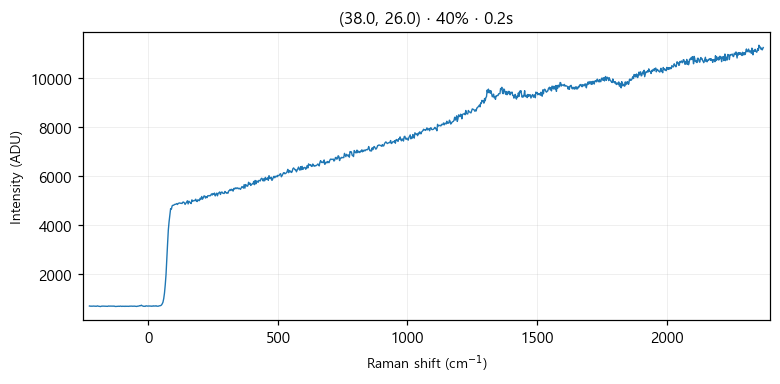

The file beside this chart, header and first rows:
# laser_power_pct, 40
# exposure_time, 0.2
# laser_nm, 532
# mode, single
pixel, raman_shift_cm-1, wavelength_nm, intensity
0, -227.1, 525.7, 692
1, -224, 525.8, 683
2, -220.9, 525.8, 689
3, -217.9, 525.9, 681
4, -214.8, 526, 687
5, -211.7, 526.1, 690
6, -208.7, 526.2, 684
7, -205.6, 526.3, 687
8, -202.5, 526.3, 680
9, -199.5, 526.4, 682
10, -196.4, 526.5, 696
11, -193.3, 526.6, 685
12, -190.3, 526.7, 681
13, -187.2, 526.8, 680
14, -184.2, 526.9, 670
15, -181.1, 526.9, 683
16, -178.1, 527, 686
17, -175, 527.1, 687
18, -171.9, 527.2, 686
19, -168.9, 527.3, 682
20, -165.8, 527.4, 688
21, -162.8, 527.5, 681
22, -159.7, 527.5, 686
23, -156.7, 527.6, 678
24, -153.6, 527.7, 691
25, -150.6, 527.8, 685
26, -147.6, 527.9, 689
27, -144.5, 528, 686
28, -141.5, 528, 688
29, -138.4, 528.1, 687
30, -135.4, 528.2, 683
31, -132.4, 528.3, 690
32, -129.3, 528.4, 678
33, -126.3, 528.5, 672
34, -123.2, 528.6, 675
35, -120.2, 528.6, 682
36, -117.2, 528.7, 683
37, -114.1, 528.8, 682
38, -111.1, 528.9, 678
39, -108.1, 529, 687
40, -105.1, 529.1, 684
41, -102, 529.1, 675
42, -99.01, 529.2, 683
43, -95.99, 529.3, 679
44, -92.97, 529.4, 683
45, -89.94, 529.5, 675
46, -86.92, 529.6, 684
47, -83.91, 529.7, 679
48, -80.89, 529.7, 682
49, -77.87, 529.8, 681
50, -74.86, 529.9, 677
51, -71.84, 530, 685
52, -68.83, 530.1, 686
53, -65.82, 530.2, 689
54, -62.81, 530.2, 686
55, -59.8, 530.3, 681
... 968 more rows
